Photos from the image-classification dataset "videogames-cnn-dataset" in the GitHub repository Pablo-H-H/Inteligencia_Artificial_Clasificador_Videojuegos. Its 21 classes are: Apex Legends, CSGO, Clash Royale, Dead by Daylight, Dota 2, Escape from Tarkov, FIFA 21, Fortnite, Free Fire, GTA V, League of Legends, Minecraft, Overwatch, PUBG Battlegrounds, Rainbow Six, Rocket League, Rust, Sea of Thieves, Valorant, Warzone, World of Warcraft.

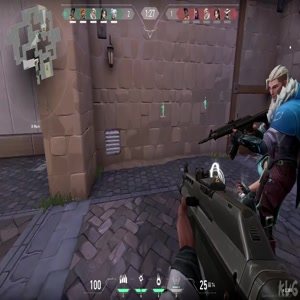
Label: Valorant

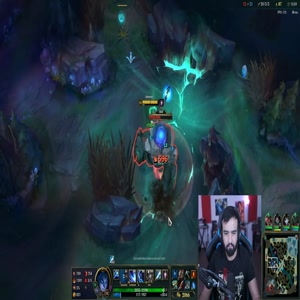
Label: League of Legends

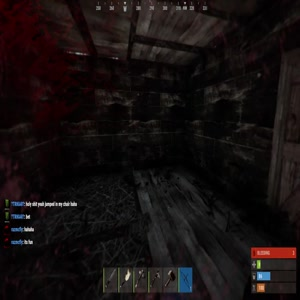
Label: Rust

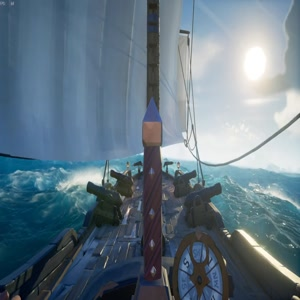
Label: Sea of Thieves

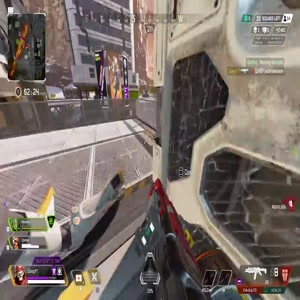
Label: Apex Legends

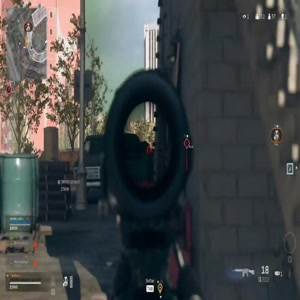
Label: Warzone
